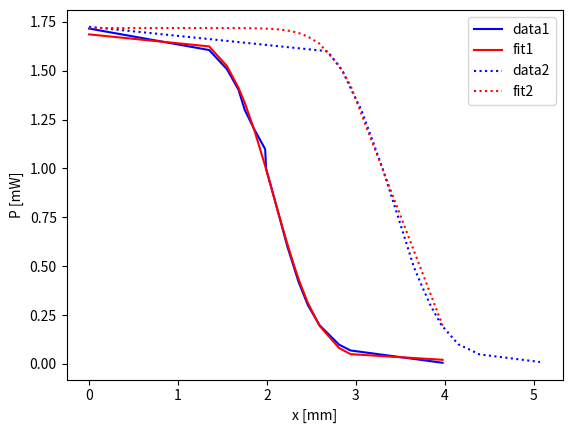

This figure's Python source:
import numpy as np
from scipy.special import erfc
from scipy.optimize import curve_fit
import matplotlib.pyplot as plt


# Define the function to be fitted
def func(r, P0, r0, w, Poffset):
    return P0 / 2 * erfc((r - r0) / (w / np.sqrt(2))) + Poffset


# Load the data
data1 = np.array(
    [
        [0, 1.716],
        [1.35, 1.606],
        [1.55, 1.508],
        [1.68, 1.403],
        [1.75, 1.300],
        [1.86, 1.198],
        [1.98, 1.099],
        [1.99, 0.999],
        [2.05, 0.901],
        [2.11, 0.802],
        [2.17, 0.701],
        [2.23, 0.600],
        [2.30, 0.500],
        [2.355, 0.420],
        [2.375, 0.398],
        [2.46, 0.301],
        [2.59, 0.199],
        [2.81, 0.099],
        [2.94, 0.069],
        [3.975, 0.006],
    ]
)

data2 = np.array(
    [
        [0, 1.725],
        [2.68, 1.600],
        [2.85, 1.499],
        [2.95, 1.401],
        [3.06, 1.301],
        [3.14, 1.201],
        [3.22, 1.101],
        [3.30, 1.000],
        [3.37, 0.901],
        [3.44, 0.801],
        [3.51, 0.701],
        [3.58, 0.600],
        [3.65, 0.498],
        [3.74, 0.401],
        [3.84, 0.299],
        [3.96, 0.200],
        [4.15, 0.101],
        [4.39, 0.049],
        [5.07, 0.010],
    ]
)
x = data1.T[0]
y = data1.T[1]

# Fit the data to the function
popt1, pcov1 = curve_fit(func, data1.T[0], data1.T[1])
popt2, pcov2 = curve_fit(func, data2.T[0], data2.T[1])

# Print the optimized parameters
print("Optimized parameters: P0=%g, r0=%g, w=%g, Poffset=%g" % tuple(popt1))
print("Optimized parameters: P0=%g, r0=%g, w=%g, Poffset=%g" % tuple(popt2))

# Plot the data and the fitted function
plt.plot(x, y, "b-", label="data1")
plt.plot(x, func(x, *popt1), "r-", label="fit1")

plt.plot(data2.T[0], data2.T[1], "b:", label="data2")
plt.plot(x, func(x, *popt2), "r:", label="fit2")
plt.xlabel("x [mm]")
plt.ylabel("P [mW]")
plt.legend()
plt.show()
